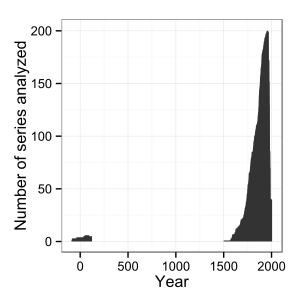

Source data for this figure (header and first rows):
, X, file, -91, -90, -89, -88, -87, -86, -85, -84, -83, -82, -81, -80, -79, -78, -77, -76, -75, -74, -73, -72, -71
6486, 6486, or045n.rwl, 0, 0, 0, 0, 0, 0, 0, 0, 0, 0, 0, 0, 0, 0, 0, 0, 0, 0, 0, 0, 0
6616, 6616, tn030.rwl, 0, 0, 0, 0, 0, 0, 0, 0, 0, 0, 0, 0, 0, 0, 0, 0, 0, 0, 0, 0, 0
1908, 1908, cana059t.rwl, 0, 0, 0, 0, 0, 0, 0, 0, 0, 0, 0, 0, 0, 0, 0, 0, 0, 0, 0, 0, 0
5960, 5960, md007e.rwl, 0, 0, 0, 0, 0, 0, 0, 0, 0, 0, 0, 0, 0, 0, 0, 0, 0, 0, 0, 0, 0
4758, 4758, yugo002l.rwl, 0, 0, 0, 0, 0, 0, 0, 0, 0, 0, 0, 0, 0, 0, 0, 0, 0, 0, 0, 0, 0
3668, 3668, neth013.rwl, 1, 2, 2, 2, 2, 2, 2, 3, 3, 3, 3, 3, 3, 3, 3, 3, 3, 3, 3, 3, 3
5375, 5375, az555.rwl, 0, 0, 0, 0, 0, 0, 0, 0, 0, 0, 0, 0, 0, 0, 0, 0, 0, 0, 0, 0, 0
875, 875, russ095e.rwl, 0, 0, 0, 0, 0, 0, 0, 0, 0, 0, 0, 0, 0, 0, 0, 0, 0, 0, 0, 0, 0
4846, 4846, mexi042l.rwl, 0, 0, 0, 0, 0, 0, 0, 0, 0, 0, 0, 0, 0, 0, 0, 0, 0, 0, 0, 0, 0
5190, 5190, ar009.rwl, 0, 0, 0, 0, 0, 0, 0, 0, 0, 0, 0, 0, 0, 0, 0, 0, 0, 0, 0, 0, 0
